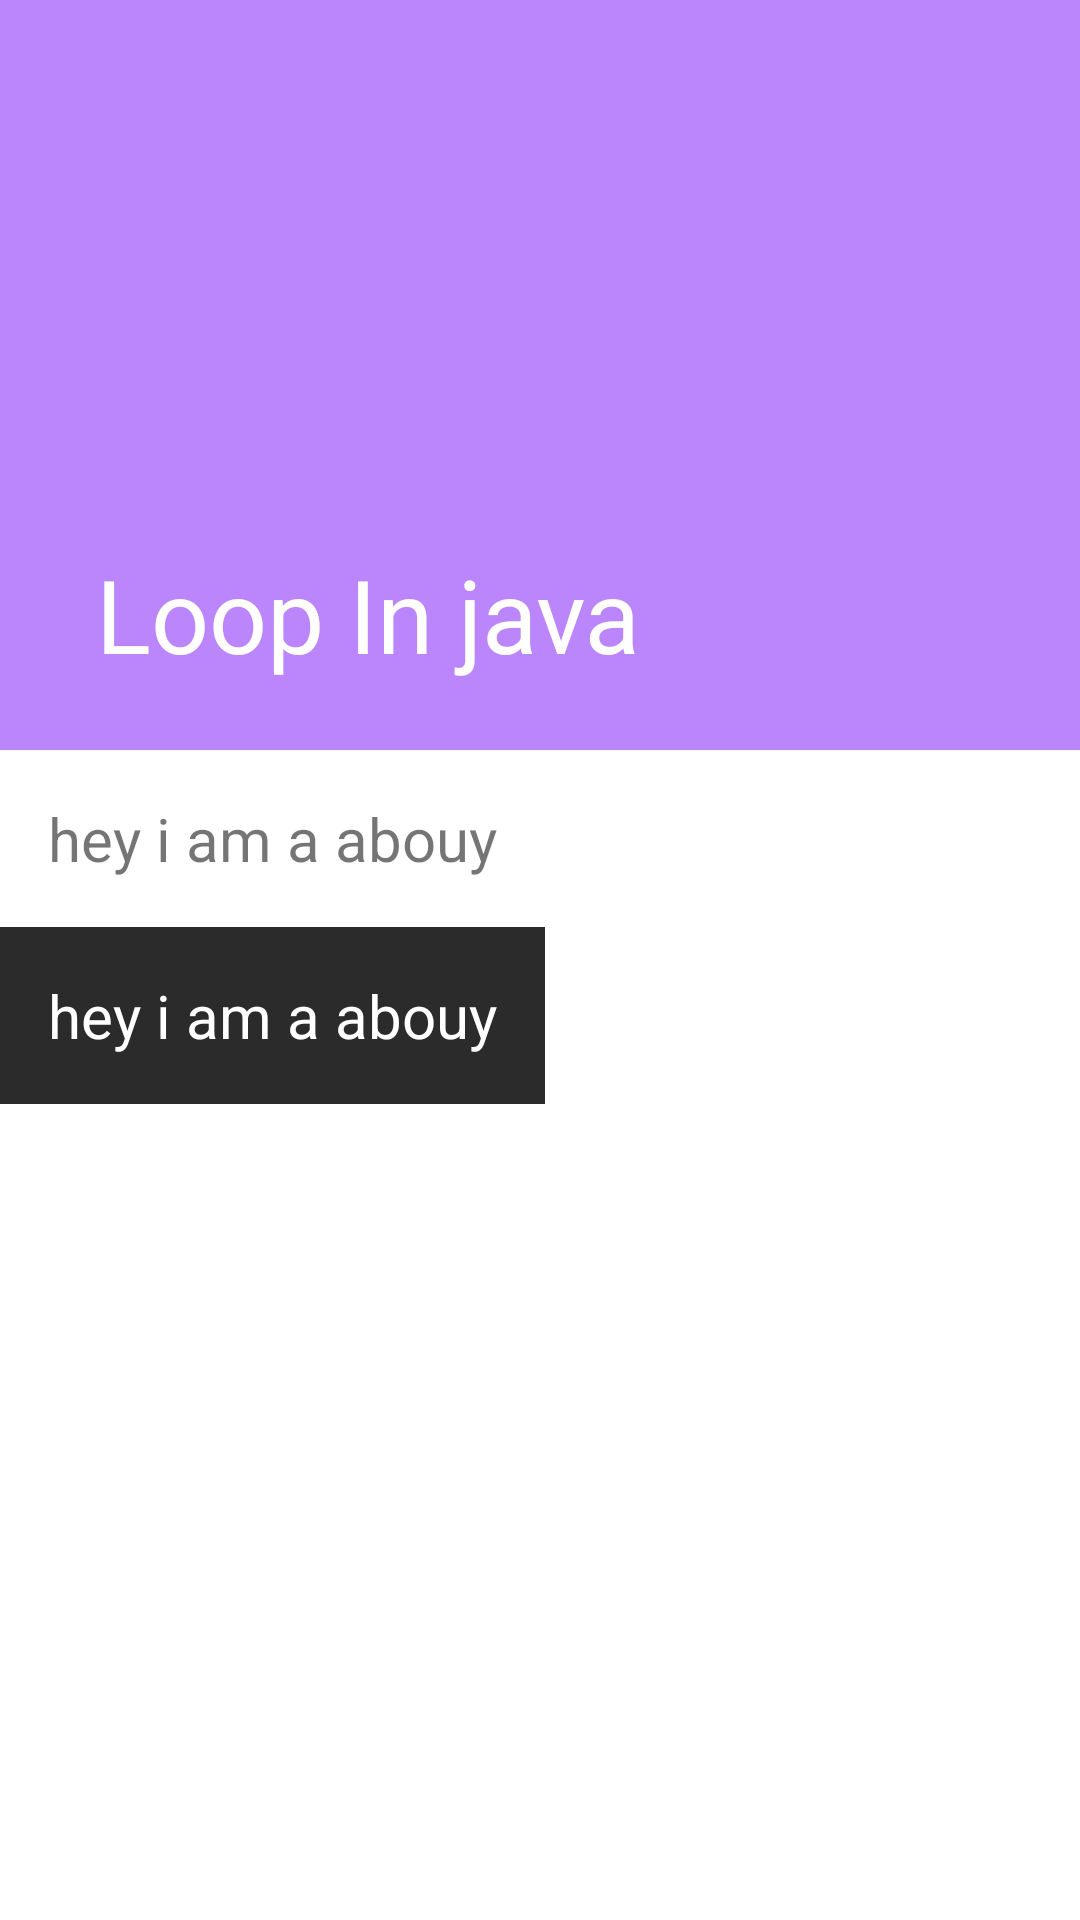

Reconstruct the res/layout file that produces this screen, plus the resources it refers to.
<!-- AndroidManifest.xml: application theme Theme.LearnJavaWithMe -->
<!-- res/layout/activity_loop_in_java_activities.xml -->
<?xml version="1.0" encoding="utf-8"?>
<androidx.coordinatorlayout.widget.CoordinatorLayout xmlns:android="http://schemas.android.com/apk/res/android"
    xmlns:tools="http://schemas.android.com/tools"
    android:layout_width="match_parent"
    android:layout_height="match_parent"
    xmlns:app="http://schemas.android.com/apk/res-auto"
    tools:context=".IntroductionActivities.BasicConcepOfOpps">
    <com.google.android.material.appbar.AppBarLayout
        android:id="@+id/appBarLayout"
        android:layout_width="match_parent"
        android:theme="@style/ThemeOverlay.MaterialComponents.Dark"
        android:layout_height="wrap_content">

        <com.google.android.material.appbar.CollapsingToolbarLayout
            android:id="@+id/collapsingToolbarLayout"
            android:layout_width="match_parent"
            android:layout_height="wrap_content"
            app:layout_scrollFlags="scroll|snap|exitUntilCollapsed"
            app:contentScrim="@color/purple_200"
            app:title="Loop In java">

            <ImageView
                android:layout_width="match_parent"
                android:layout_height="250dp"
                android:src="@drawable/bar_background"
                android:scaleType="centerCrop"/>

            <androidx.appcompat.widget.Toolbar
                android:layout_width="match_parent"
                android:layout_height="?attr/actionBarSize"
                android:theme="@style/ThemeOverlay.AppCompat.Dark"/>




        </com.google.android.material.appbar.CollapsingToolbarLayout>

    </com.google.android.material.appbar.AppBarLayout>
    <androidx.core.widget.NestedScrollView
        android:layout_width="match_parent"
        android:layout_height="match_parent"
        app:layout_behavior="@string/appbar_scrolling_view_behavior">
        <LinearLayout
            android:layout_width="wrap_content"
            android:layout_height="wrap_content"
            android:orientation="vertical">
            <TextView
                android:id="@+id/showText"
                android:layout_width="match_parent"
                android:layout_height="wrap_content"
                android:padding="16dp"
                android:text="hey i am a abouy"
                android:textSize="20sp"
                android:lineSpacingExtra="8sp"
                />
            <TextView
                android:id="@+id/textViewForProgram"
                android:layout_width="match_parent"
                android:layout_height="wrap_content"
                android:padding="16dp"
                android:textColor="@color/white"
                android:background="#2b2b2b"
                android:text="hey i am a abouy"
                android:textSize="20sp"
                />
        </LinearLayout>


    </androidx.core.widget.NestedScrollView>


</androidx.coordinatorlayout.widget.CoordinatorLayout>
<!-- resources referenced by this layout -->
<resources>
  <color name="purple_200">#FFBB86FC</color>
  <color name="white">#FFFFFFFF</color>
  <style name="Theme.LearnJavaWithMe" parent="Theme.MaterialComponents.DayNight.NoActionBar">
          
          <item name="colorPrimary">@color/purple_500</item>
          <item name="colorPrimaryVariant">@color/purple_700</item>
          <item name="colorOnPrimary">@color/white</item>
          
          <item name="colorSecondary">@color/teal_200</item>
          <item name="colorSecondaryVariant">@color/teal_700</item>
          <item name="colorOnSecondary">@color/black</item>
          
          <item name="android:statusBarColor" tools:targetApi="l">?attr/colorPrimaryVariant</item>
          
      </style>
  <color name="purple_500">#FFBB86FC</color>
  <color name="purple_700">#FFBB86FC</color>
  <color name="teal_200">#FF03DAC5</color>
  <color name="teal_700">#FF018786</color>
  <color name="black">#FF000000</color>
</resources>
